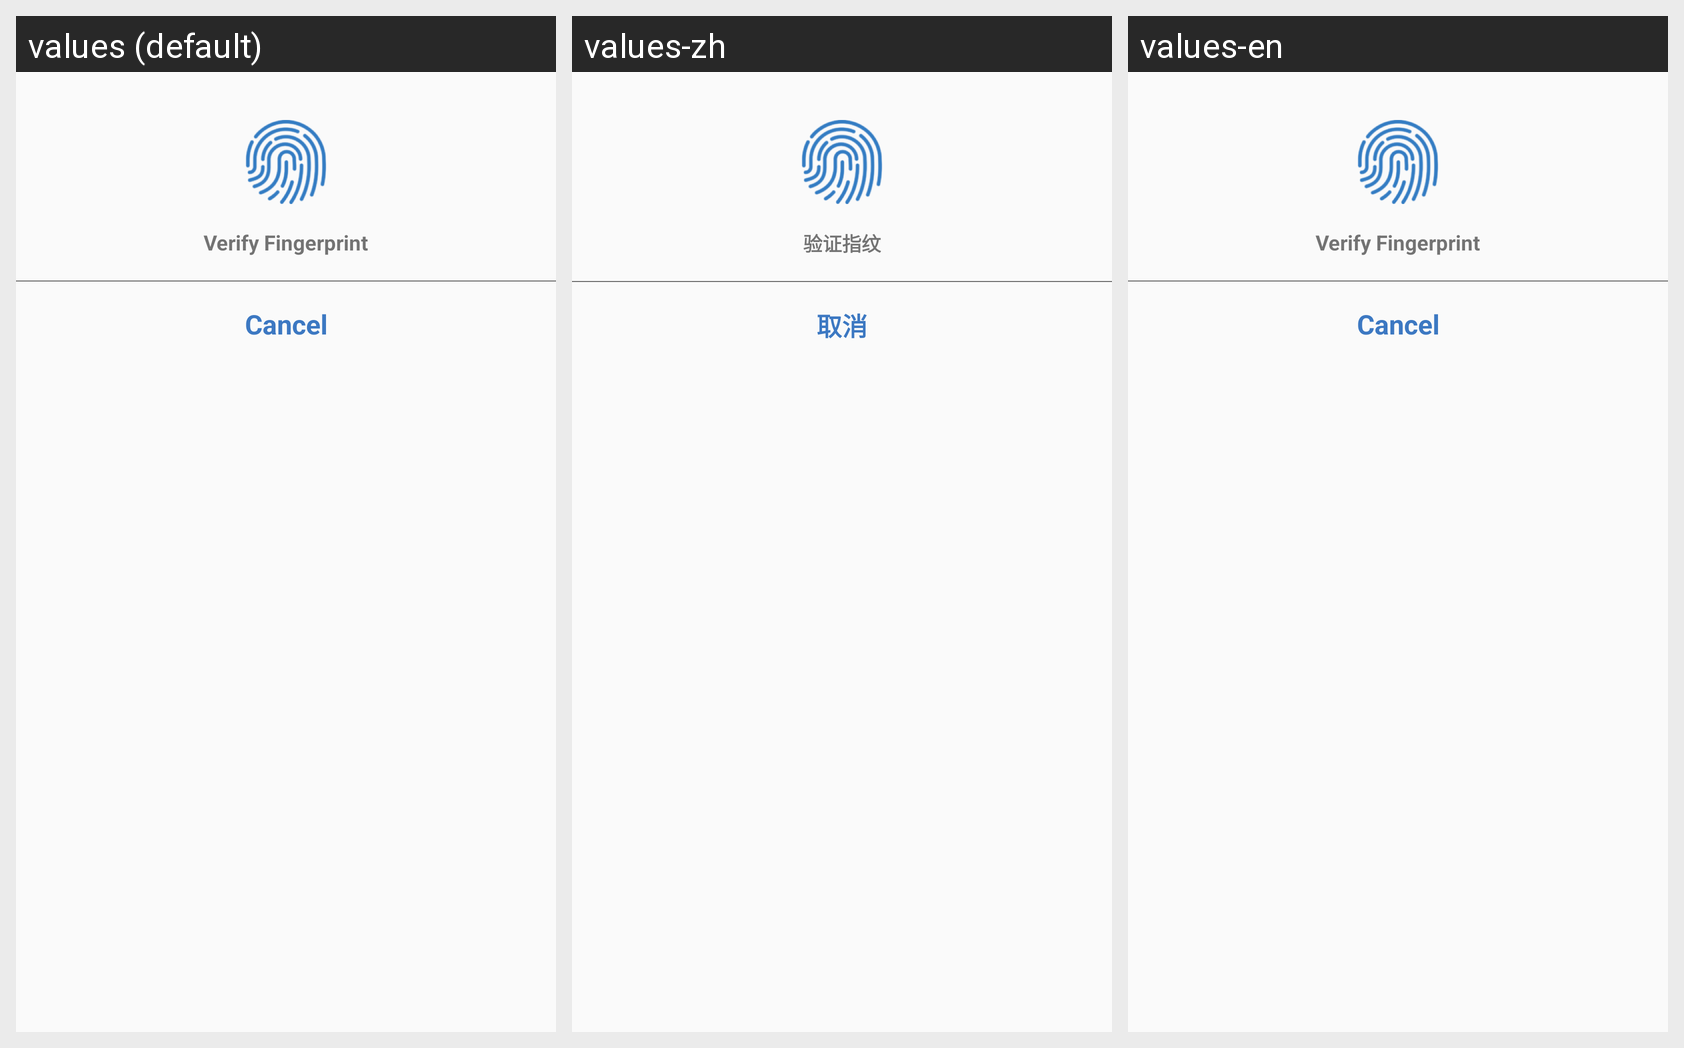

This grid shows one Android layout under several languages. Give, for every string resource on the screen, its name, the default text and each shown locale's text.
Android screen res/layout/fingerdialog.xml rendered under 3 locales, left to right: values (default), values-zh, values-en. Device: Nexus 5 (rendered at 1080×1920; each locale shown at half size, 540×960, under a caption strip naming it); theme AppTheme.
Strings drawn on this screen, with the default value and each locale's value (text and hints the layout hard-codes, and strings that could not be matched under every locale, appear in the picture but are not listed):

verify_fingerprint
  values: Verify Fingerprint
  values-zh: 验证指纹
  values-en: Verify Fingerprint

cancel
  values: Cancel
  values-zh: 取消
  values-en: Cancel
